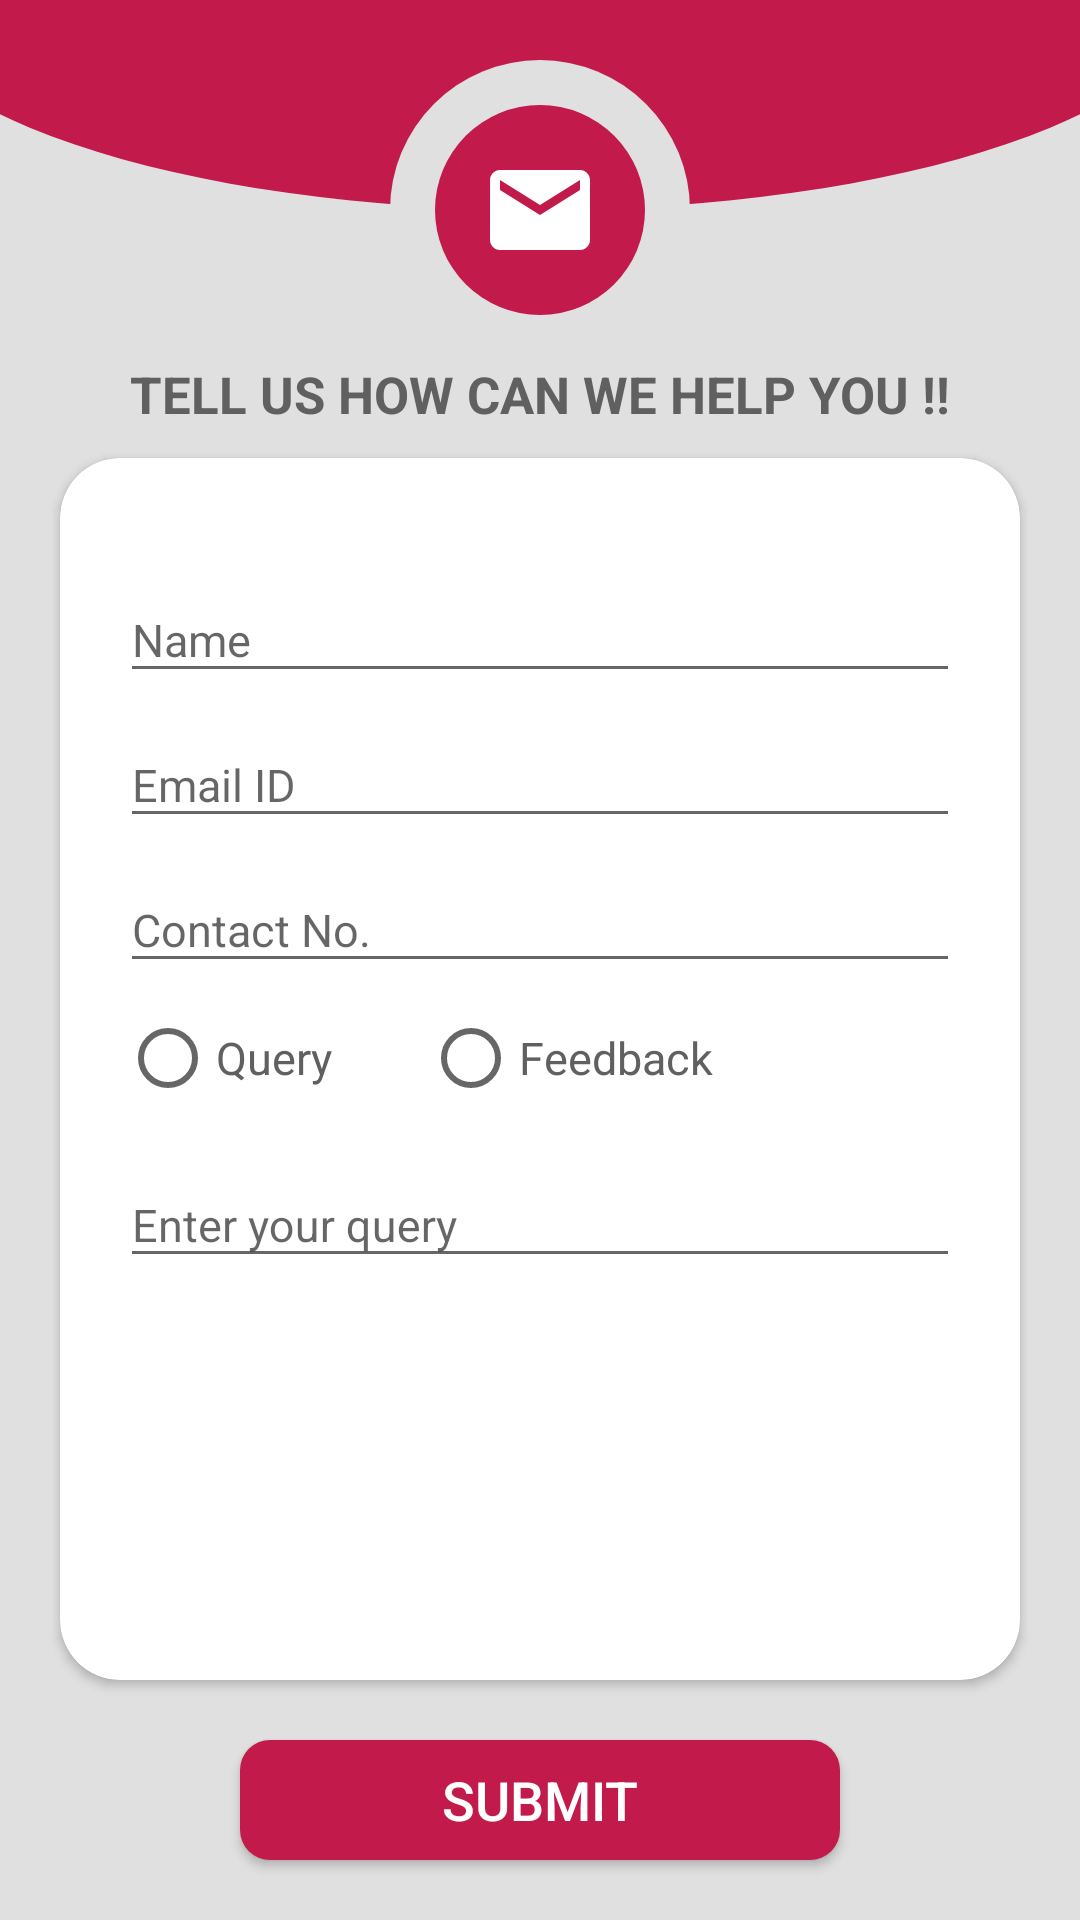

Android layout source for this screen:
<!-- AndroidManifest.xml: application theme AppTheme -->
<!-- res/layout/fragment_contact_us.xml -->
<RelativeLayout xmlns:android="http://schemas.android.com/apk/res/android"
    xmlns:tools="http://schemas.android.com/tools"
    android:layout_width="match_parent"
    android:layout_height="match_parent"
    xmlns:card_view="http://schemas.android.com/apk/res-auto"
    android:background="@color/light"
    tools:context="com.sai.app.saicare.ContactUsFragment">


    <RelativeLayout
        android:id="@+id/top"
        android:background="@drawable/semi_circle"
        android:layout_width="match_parent"
        android:layout_height="70dp">
    </RelativeLayout>

    <RelativeLayout
        android:id="@+id/cir"
        android:background="@drawable/circle"
        android:layout_marginTop="20dp"
        android:layout_centerHorizontal="true"
        android:layout_width="100dp"
        android:layout_height="100dp">
    </RelativeLayout>

    <RelativeLayout
        android:layout_centerHorizontal="true"
        android:layout_marginTop="35dp"
        android:id="@+id/c2"
        android:background="@drawable/circle2"
        android:layout_width="70dp"
        android:layout_height="70dp">

        <ImageView
            android:layout_centerInParent="true"
            android:background="@drawable/ic_contact_us"
            android:layout_width="40dp"
            android:layout_height="40dp" />

    </RelativeLayout>

    <RelativeLayout
        android:layout_marginTop="30dp"
        android:layout_marginBottom="60dp"
        android:padding="10dp"
        android:layout_below="@+id/top"
        android:layout_width="match_parent"
        android:layout_height="match_parent">

        <TextView
            android:id="@+id/txt"
            android:layout_marginTop="10dp"
            android:text="TELL US HOW CAN WE HELP YOU !!"
            android:textSize="17dp"
            android:textStyle="bold"
            android:gravity="center"
            android:textColor="@color/dark"
            android:layout_width="match_parent"
            android:layout_height="wrap_content" />

        <android.support.v7.widget.CardView
            android:gravity="center"
            android:layout_margin="10dp"
            card_view:cardCornerRadius="20dp"
            card_view:cardBackgroundColor="@color/white"
            android:elevation="40dp"
            android:id="@+id/form"
            android:layout_below="@+id/txt"
            android:layout_marginTop="15dp"
            android:layout_width="match_parent"
            android:layout_height="match_parent">

            <ScrollView
                android:scrollbars="none"
                android:overScrollMode="never"
                android:layout_width="match_parent"
                android:layout_height="match_parent">

                <RelativeLayout
                    android:padding="20dp"
                    android:layout_marginTop="10dp"
                    android:layout_width="match_parent"
                    android:layout_height="match_parent">

                    <android.support.design.widget.TextInputLayout
                        android:id="@+id/name"
                        android:layout_width="match_parent"
                        android:layout_height="wrap_content">

                        <EditText
                            android:inputType="textPersonName"
                            android:singleLine="true"
                            android:textColorHint="@color/dark"
                            android:textSize="15dp"
                            android:textColor="@color/colorPrimary"
                            android:id="@+id/input_name"
                            android:layout_width="match_parent"
                            android:layout_height="wrap_content"
                            android:hint="Name" />

                    </android.support.design.widget.TextInputLayout>

                    <android.support.design.widget.TextInputLayout
                        android:id="@+id/email"
                        android:layout_below="@+id/name"
                        android:layout_width="match_parent"
                        android:layout_height="wrap_content">

                        <EditText
                            android:inputType="textEmailAddress"
                            android:singleLine="true"
                            android:textColorHint="@color/dark"
                            android:textSize="15dp"
                            android:textColor="@color/colorPrimary"
                            android:id="@+id/input_email"
                            android:layout_width="match_parent"
                            android:layout_height="wrap_content"
                            android:hint="Email ID" />

                    </android.support.design.widget.TextInputLayout>

                    <android.support.design.widget.TextInputLayout
                        android:id="@+id/mobile"
                        android:layout_below="@+id/email"
                        android:layout_width="match_parent"
                        android:layout_height="wrap_content">

                        <EditText
                            android:inputType="phone"
                            android:singleLine="true"
                            android:textColorHint="@color/dark"
                            android:textSize="15dp"
                            android:textColor="@color/colorPrimary"
                            android:id="@+id/input_mobile"
                            android:layout_width="match_parent"
                            android:layout_height="wrap_content"
                            android:hint="Contact No." />

                    </android.support.design.widget.TextInputLayout>

                    <RelativeLayout
                        android:layout_marginTop="10dp"
                        android:id="@+id/radio"
                        android:layout_below="@+id/mobile"
                        android:layout_width="match_parent"
                        android:layout_height="wrap_content">

                        <RadioGroup
                            android:orientation="horizontal"
                            android:id="@+id/radioGroup"
                            android:layout_width="match_parent"
                            android:layout_height="30dp">

                            <RadioButton
                                android:textColor="@color/dark"
                                android:id="@+id/query"
                                android:layout_width="wrap_content"
                                android:layout_height="wrap_content"
                                android:text="Query"
                                android:textSize="15dp"/>

                            <RadioButton
                                android:textColor="@color/dark"
                                android:layout_marginLeft="30dp"
                                android:id="@+id/feedback"
                                android:layout_width="wrap_content"
                                android:layout_height="wrap_content"
                                android:text="Feedback"
                                android:textSize="15dp"/>

                        </RadioGroup>


                    </RelativeLayout>

                    <android.support.design.widget.TextInputLayout
                        android:id="@+id/message"
                        android:layout_marginTop="10dp"
                        android:layout_below="@+id/radio"
                        android:layout_width="match_parent"
                        android:layout_height="wrap_content">

                        <EditText
                            android:inputType="textMultiLine"
                            android:minLines="1"
                            android:singleLine="true"
                            android:textColorHint="@color/dark"
                            android:textSize="15dp"
                            android:textColor="@color/colorPrimary"
                            android:id="@+id/input_message"
                            android:layout_width="match_parent"
                            android:layout_height="wrap_content"
                            android:hint="Enter your query" />

                    </android.support.design.widget.TextInputLayout>

                </RelativeLayout>

            </ScrollView>


        </android.support.v7.widget.CardView>

    </RelativeLayout>

    <Button
        android:id="@+id/submit"
        android:text="SUBMIT"
        android:textColor="@color/white"
        android:textSize="18dp"
        android:layout_alignParentBottom="true"
        android:layout_marginBottom="20dp"
        android:layout_centerHorizontal="true"
        android:background="@drawable/submit_button"
        android:layout_width="200dp"
        android:layout_height="40dp" />



</RelativeLayout>
<!-- resources referenced by this layout -->
<resources>
  <color name="colorPrimary">#c21a4a</color>
  <color name="dark">#606060</color>
  <color name="light">#e0e0e0</color>
  <color name="white">#ffffff</color>
  <!-- drawable circle (drawable) -->
  <?xml version="1.0" encoding="utf-8"?>
  <layer-list xmlns:android="http://schemas.android.com/apk/res/android">
      <item>
          <shape android:shape="oval">
  
              <solid android:color="@color/light"/>
  
          </shape>
      </item>
  </layer-list>
  <!-- drawable circle2 (drawable) -->
  <?xml version="1.0" encoding="utf-8"?>
  <layer-list xmlns:android="http://schemas.android.com/apk/res/android">
      <item>
          <shape android:shape="oval">
  
              <solid android:color="@color/colorPrimary"/>
  
          </shape>
      </item>
  </layer-list>
  <!-- drawable ic_contact_us (drawable) -->
  <vector android:height="72dp" android:viewportHeight="24.0"
      android:viewportWidth="24.0" android:width="72dp" xmlns:android="http://schemas.android.com/apk/res/android">
      <path android:fillColor="#ffffff" android:pathData="M20,4L4,4c-1.1,0 -1.99,0.9 -1.99,2L2,18c0,1.1 0.9,2 2,2h16c1.1,0 2,-0.9 2,-2L22,6c0,-1.1 -0.9,-2 -2,-2zM20,8l-8,5 -8,-5L4,6l8,5 8,-5v2z"/>
  </vector>
  <!-- drawable semi_circle (drawable) -->
  <?xml version="1.0" encoding="utf-8"?>
  <layer-list xmlns:android="http://schemas.android.com/apk/res/android">
      <item>
          <shape android:shape="rectangle"/>
      </item>
      <item
          android:bottom="0dp"
          android:left="-40dp"
          android:right="-40dp"
          android:top="-80dp">
          <shape android:shape="oval">
              <solid android:color="@color/colorPrimary" />
          </shape>
      </item>
  </layer-list>
  <!-- drawable submit_button (drawable) -->
  <?xml version="1.0" encoding="utf-8"?>
  <selector xmlns:android="http://schemas.android.com/apk/res/android">
  
      <item android:state_pressed="true">
          <shape android:shape="rectangle">
              <solid android:color="@color/light"/>
              <corners android:radius="10dp"/>
              <stroke android:color="@color/colorPrimary"
                  android:width="1dp"/>
          </shape>
      </item>
  
      <item android:state_pressed="false">
          <shape android:shape="rectangle">
              <solid android:color="@color/colorPrimary"/>
              <corners android:radius="10dp"/>
          </shape>
      </item>
  
  </selector>
  <style name="AppTheme" parent="Theme.AppCompat.Light.DarkActionBar">
          
          <item name="colorPrimary">@color/colorPrimary</item>
          <item name="colorPrimaryDark">@color/colorPrimaryDark</item>
          <item name="colorAccent">@color/colorAccent</item>
      </style>
  <color name="colorPrimaryDark">#a6133d</color>
  <color name="colorAccent">#c21a4a</color>
</resources>
